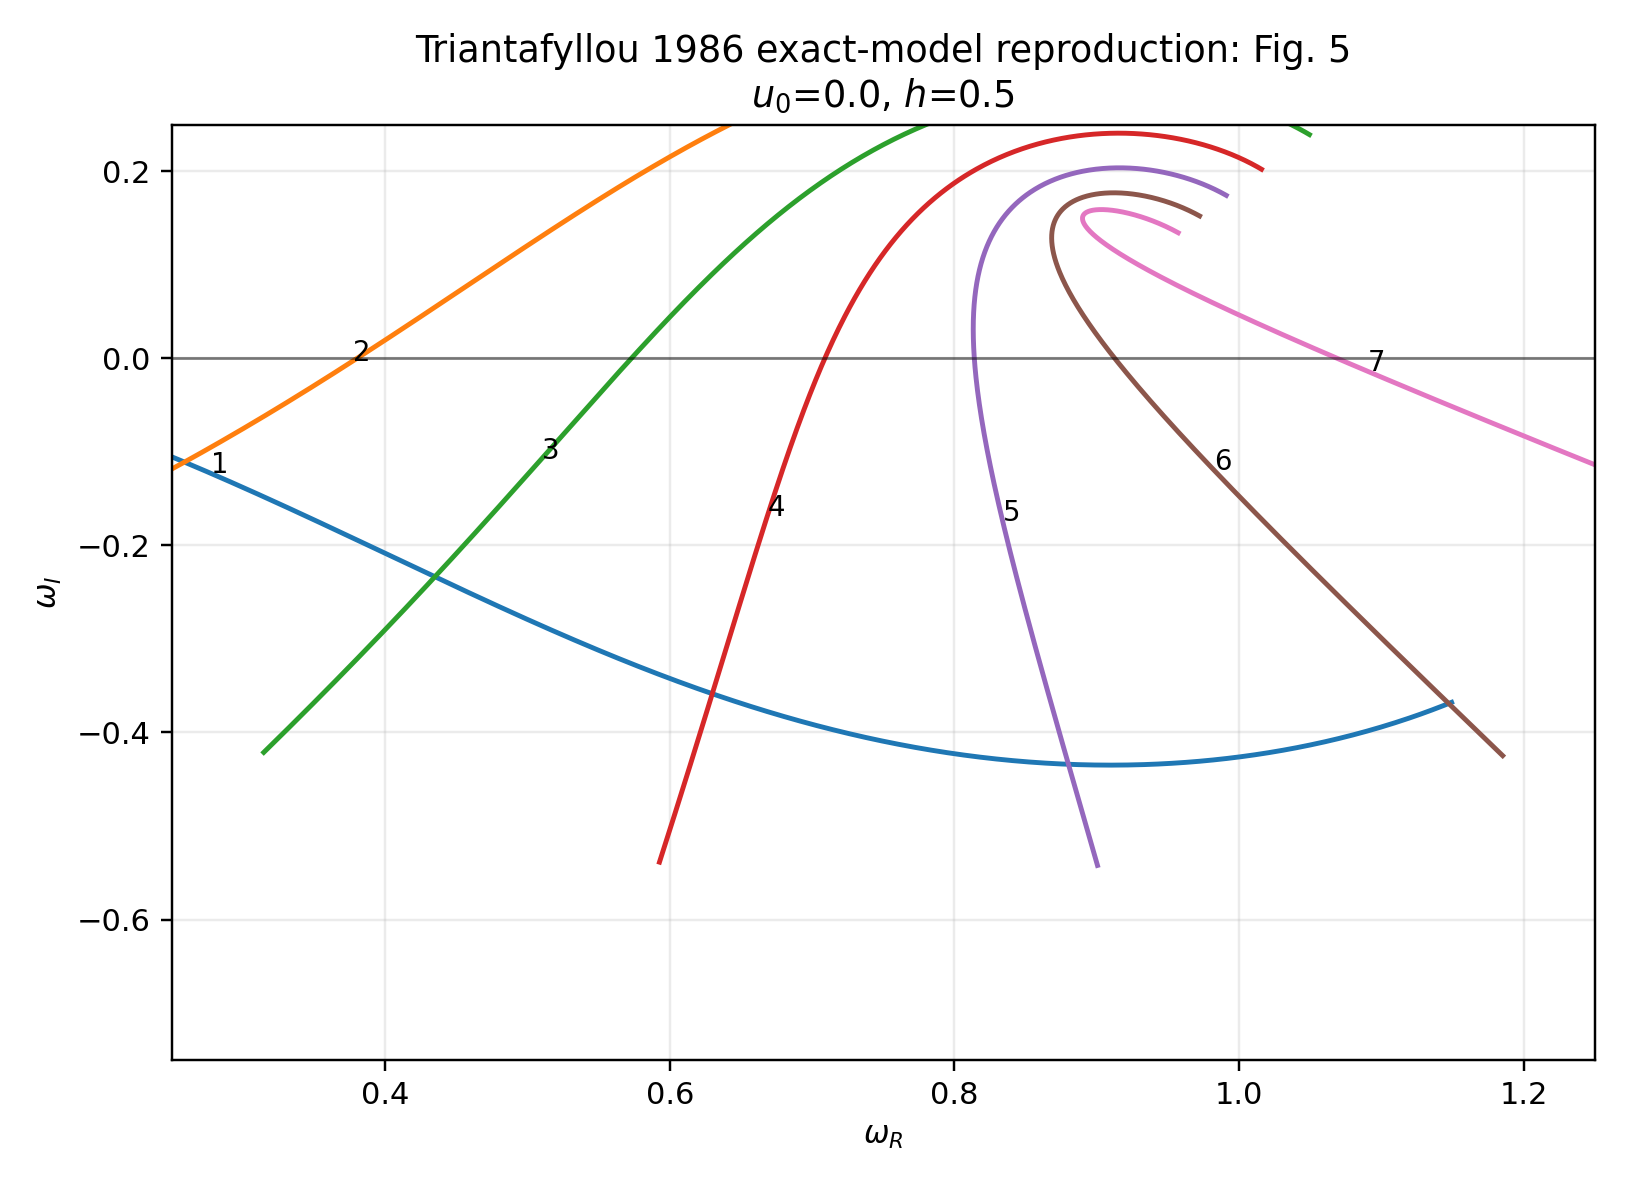

Data behind this chart, as committed beside it:
curve_index, ki, kr, omega_r, omega_i
1, 0.0, 0.02, 0.0197, -0.002267
1, 0.0, 0.02437, 0.02393, -0.003037
1, 0.0, 0.02874, 0.02813, -0.003874
1, 0.0, 0.03311, 0.0323, -0.004771
1, 0.0, 0.03747, 0.03645, -0.005723
1, 0.0, 0.04184, 0.04057, -0.006726
1, 0.0, 0.04621, 0.04467, -0.007775
1, 0.0, 0.05058, 0.04874, -0.008868
1, 0.0, 0.05495, 0.05278, -0.01
1, 0.0, 0.05932, 0.0568, -0.01117
1, 0.0, 0.06369, 0.06079, -0.01238
1, 0.0, 0.06806, 0.06476, -0.01362
1, 0.0, 0.07242, 0.0687, -0.01489
1, 0.0, 0.07679, 0.07262, -0.0162
1, 0.0, 0.08116, 0.07652, -0.01753
1, 0.0, 0.08553, 0.08039, -0.01889
1, 0.0, 0.0899, 0.08424, -0.02028
1, 0.0, 0.09427, 0.08807, -0.02169
1, 0.0, 0.09864, 0.09187, -0.02312
1, 0.0, 0.103, 0.09565, -0.02457
1, 0.0, 0.1074, 0.09941, -0.02605
1, 0.0, 0.1117, 0.1031, -0.02755
1, 0.0, 0.1161, 0.1069, -0.02907
1, 0.0, 0.1205, 0.1106, -0.0306
1, 0.0, 0.1248, 0.1142, -0.03216
1, 0.0, 0.1292, 0.1179, -0.03373
1, 0.0, 0.1336, 0.1215, -0.03531
1, 0.0, 0.138, 0.1251, -0.03691
1, 0.0, 0.1423, 0.1287, -0.03853
1, 0.0, 0.1467, 0.1323, -0.04016
1, 0.0, 0.1511, 0.1358, -0.04181
1, 0.0, 0.1554, 0.1393, -0.04346
1, 0.0, 0.1598, 0.1428, -0.04513
1, 0.0, 0.1642, 0.1463, -0.04681
1, 0.0, 0.1685, 0.1498, -0.0485
1, 0.0, 0.1729, 0.1532, -0.05021
1, 0.0, 0.1773, 0.1567, -0.05192
1, 0.0, 0.1816, 0.1601, -0.05364
1, 0.0, 0.186, 0.1635, -0.05538
1, 0.0, 0.1904, 0.1668, -0.05712
1, 0.0, 0.1947, 0.1702, -0.05887
1, 0.0, 0.1991, 0.1735, -0.06063
1, 0.0, 0.2035, 0.1769, -0.06239
1, 0.0, 0.2079, 0.1802, -0.06416
1, 0.0, 0.2122, 0.1834, -0.06594
1, 0.0, 0.2166, 0.1867, -0.06773
1, 0.0, 0.221, 0.19, -0.06952
1, 0.0, 0.2253, 0.1932, -0.07132
1, 0.0, 0.2297, 0.1964, -0.07312
1, 0.0, 0.2341, 0.1996, -0.07493
1, 0.0, 0.2384, 0.2028, -0.07674
1, 0.0, 0.2428, 0.206, -0.07856
1, 0.0, 0.2472, 0.2091, -0.08038
1, 0.0, 0.2515, 0.2122, -0.08221
1, 0.0, 0.2559, 0.2154, -0.08404
1, 0.0, 0.2603, 0.2185, -0.08587
1, 0.0, 0.2646, 0.2216, -0.08771
1, 0.0, 0.269, 0.2246, -0.08955
1, 0.0, 0.2734, 0.2277, -0.09139
1, 0.0, 0.2778, 0.2307, -0.09324
... 3,440 more rows
